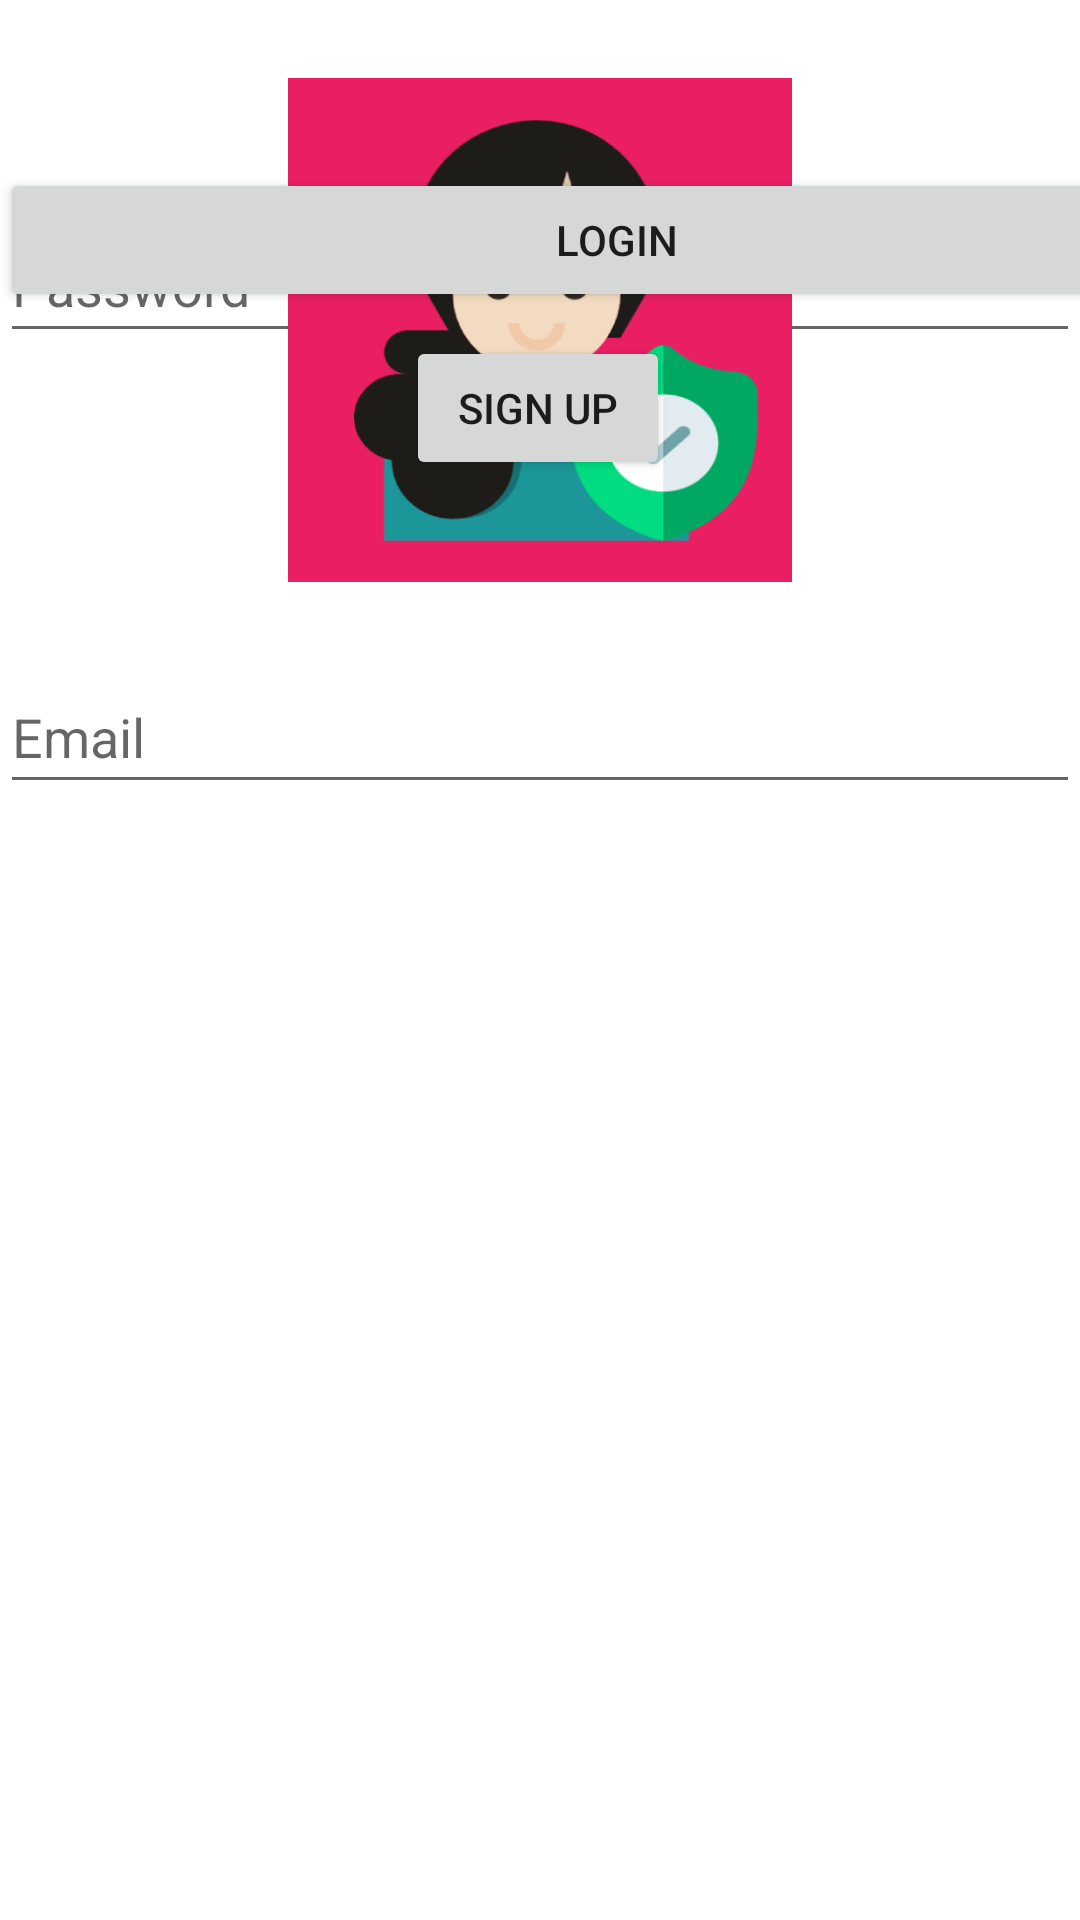

The Android layout XML behind this screen, and the referenced resources:
<!-- AndroidManifest.xml: application theme Theme.WomanSafety -->
<!-- res/layout/activity_sign_in.xml -->
<?xml version="1.0" encoding="utf-8"?>
<androidx.constraintlayout.widget.ConstraintLayout xmlns:android="http://schemas.android.com/apk/res/android"
    xmlns:app="http://schemas.android.com/apk/res-auto"
    xmlns:tools="http://schemas.android.com/tools"
    android:layout_width="match_parent"
    android:layout_height="match_parent"
    tools:context=".SignInActivity">

    

    

    

    <EditText
        android:id="@+id/editTextEmail"
        android:layout_width="0dp"
        android:layout_height="wrap_content"
        android:layout_marginTop="220dp"
        android:hint="Email"
        android:inputType="textEmailAddress"
        android:minHeight="48dp"
        app:layout_constraintEnd_toEndOf="parent"
        app:layout_constraintHorizontal_bias="0.0"
        app:layout_constraintStart_toStartOf="parent"
        app:layout_constraintTop_toTopOf="parent" />

    <EditText
        android:id="@+id/editTextPassword"
        android:layout_width="0dp"
        android:layout_height="wrap_content"
        android:hint="Password"
        android:inputType="textPassword"
        android:minHeight="48dp"
        app:layout_constraintBottom_toTopOf="@+id/buttonSignIn"
        app:layout_constraintEnd_toEndOf="parent"
        app:layout_constraintHorizontal_bias="1.0"
        app:layout_constraintStart_toStartOf="parent"
        app:layout_constraintTop_toBottomOf="@+id/editTextEmail"
        app:layout_constraintVertical_bias="0.763" />

    <Button
        android:id="@+id/buttonSignIn"
        android:layout_width="411dp"
        android:layout_height="wrap_content"
        android:layout_marginBottom="8dp"
        android:text="Login"
        app:layout_constraintBottom_toTopOf="@+id/buttonSignUp"
        app:layout_constraintEnd_toEndOf="parent"
        app:layout_constraintHorizontal_bias="0.0"
        app:layout_constraintStart_toStartOf="parent"
        tools:ignore="MissingConstraints" />

    <Button
        android:id="@+id/buttonSignUp"
        android:layout_width="wrap_content"
        android:layout_height="wrap_content"
        android:layout_marginBottom="480dp"
        android:text="Sign Up"
        app:layout_constraintBottom_toBottomOf="parent"
        app:layout_constraintEnd_toEndOf="parent"
        app:layout_constraintHorizontal_bias="0.498"
        app:layout_constraintStart_toStartOf="parent" />

    <ImageView
        android:id="@+id/imageView"
        android:layout_width="238dp"
        android:layout_height="168dp"
        app:layout_constraintBottom_toTopOf="@+id/editTextEmail"
        app:layout_constraintEnd_toEndOf="parent"
        app:layout_constraintStart_toStartOf="parent"
        app:layout_constraintTop_toTopOf="parent"
        app:srcCompat="@drawable/img" />

</androidx.constraintlayout.widget.ConstraintLayout>
<!-- resources referenced by this layout -->
<resources>
  <!-- drawable img: png bitmap (drawable, 29691 bytes) -->
  <style name="Theme.WomanSafety" parent="Theme.MaterialComponents.DayNight.DarkActionBar">
          
          <item name="colorPrimary">@color/purple_500</item>
          <item name="colorPrimaryVariant">@color/purple_700</item>
          <item name="colorOnPrimary">@color/white</item>
          
          <item name="colorSecondary">@color/teal_200</item>
          <item name="colorSecondaryVariant">@color/teal_700</item>
          <item name="colorOnSecondary">@color/black</item>
          
          <item name="android:statusBarColor">?attr/colorPrimaryVariant</item>
          
      </style>
  <!-- not gathered from this repository: default colours our renderer supplied (Android Studio template values) -->
  <color name="purple_500">#FF6200EE</color>
  <color name="purple_700">#FF3700B3</color>
  <color name="teal_200">#FF03DAC5</color>
  <color name="teal_700">#FF018786</color>
  <color name="black">#FF000000</color>
  <color name="white">#FFFFFFFF</color>
</resources>
